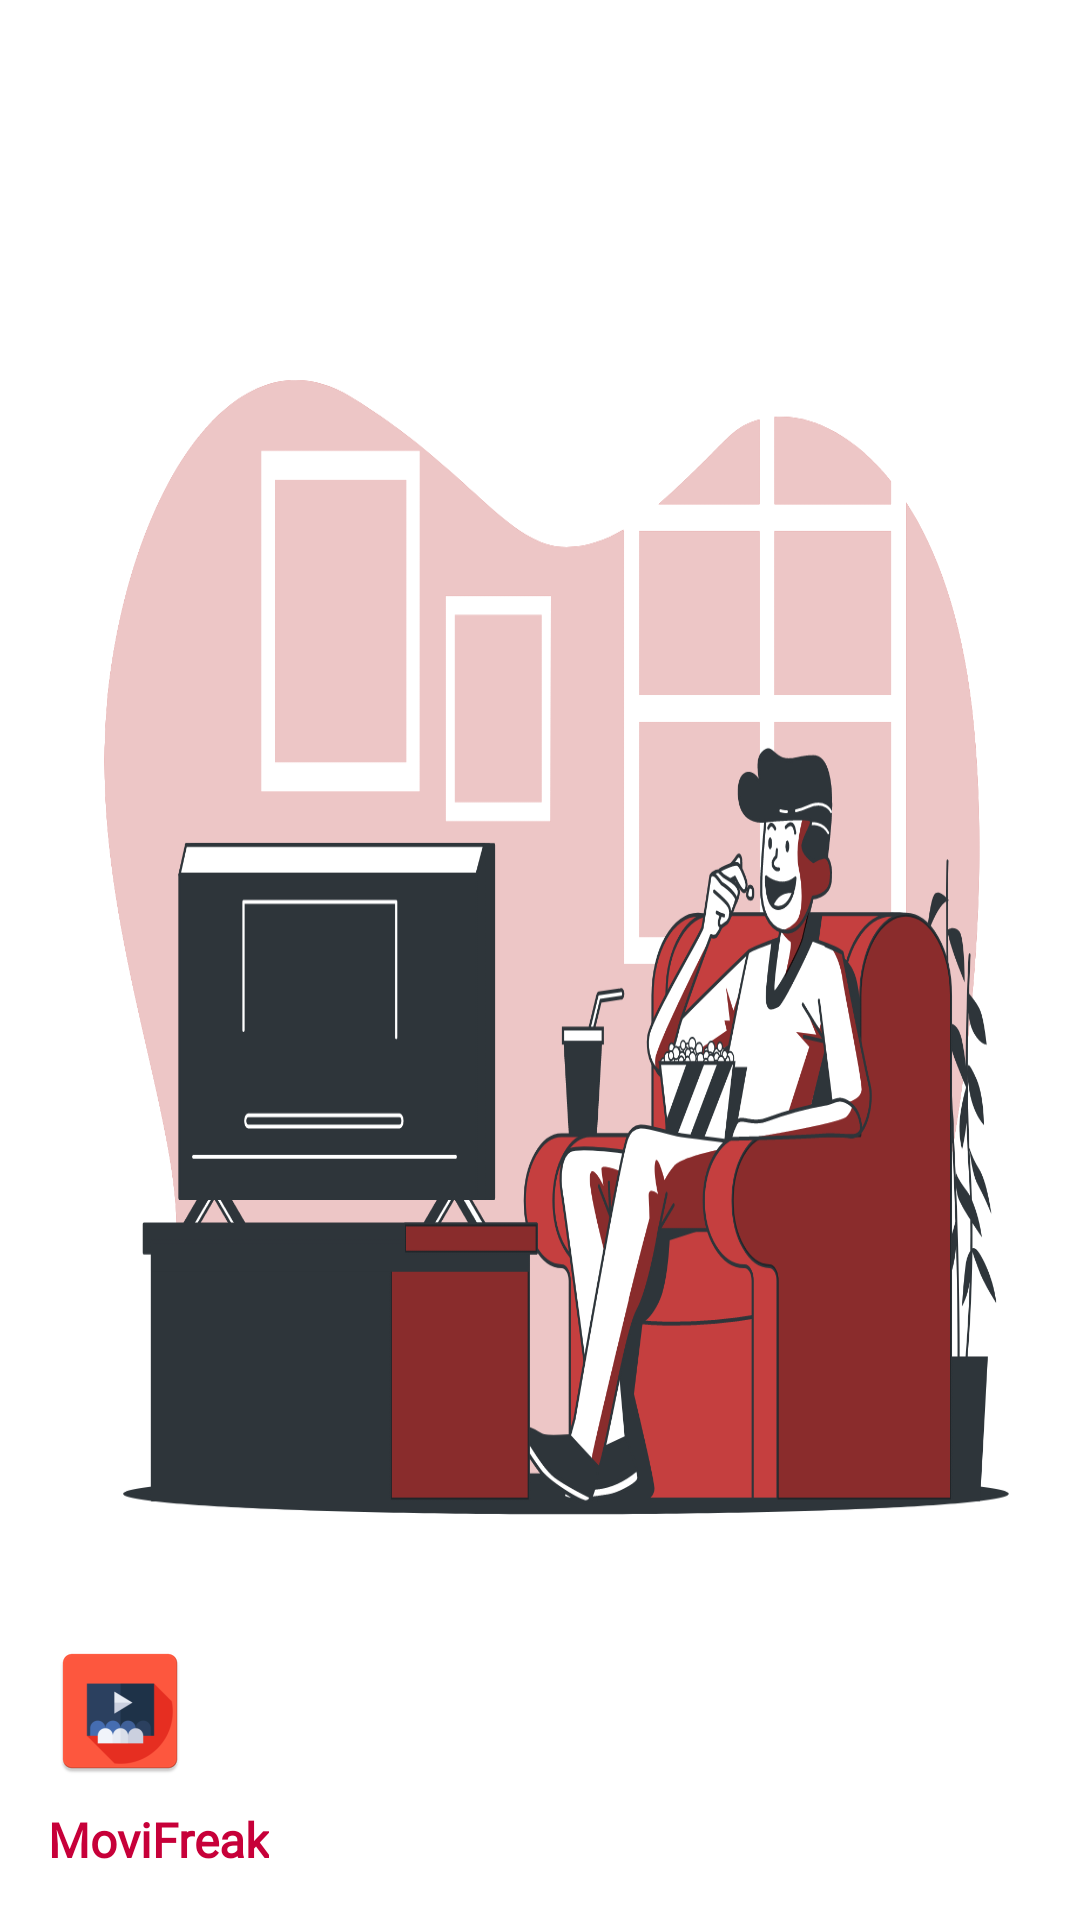

The Android layout XML behind this screen, and the referenced resources:
<!-- AndroidManifest.xml: application theme AppTheme -->
<!-- res/layout/nav_header.xml -->
<?xml version="1.0" encoding="utf-8"?>
<LinearLayout xmlns:android="http://schemas.android.com/apk/res/android"
    android:orientation="vertical" android:layout_width="match_parent"
    android:layout_height="300dp"
    android:background="@drawable/nav_bg"
    android:gravity="bottom"
    android:padding="16dp"
    android:theme="@style/ThemeOverlay.MaterialComponents.Dark">

    <ImageView
        android:layout_width="wrap_content"
        android:layout_height="wrap_content"
        android:src="@mipmap/ic_launcher"/>

    <TextView
        android:layout_width="wrap_content"
        android:layout_height="wrap_content"
        android:text="MoviFreak"
        android:paddingTop="8dp"
        android:textColor="@color/colorRed"
        android:textStyle="bold"
        android:textSize="16dp"
        android:fontFamily="@font/nunito_sans_bold"/>

</LinearLayout>
<!-- resources referenced by this layout -->
<resources>
  <color name="colorRed">#c70039</color>
  <!-- drawable nav_bg: png bitmap (drawable, 163648 bytes) -->
  <!-- mipmap ic_launcher: png bitmap (mipmap-hdpi, 2036 bytes) -->
  <style name="AppTheme" parent="Theme.MaterialComponents.Light.NoActionBar">
          
          <item name="colorPrimary">@color/colorPrimary</item>
          <item name="colorPrimaryDark">@color/colorDark</item>
          <item name="colorAccent">@color/colorAccent</item>
  
      </style>
  <color name="colorPrimary">#FFFFFF</color>
  <color name="colorDark">#000000</color>
  <color name="colorAccent">#03DAC5</color>
</resources>
